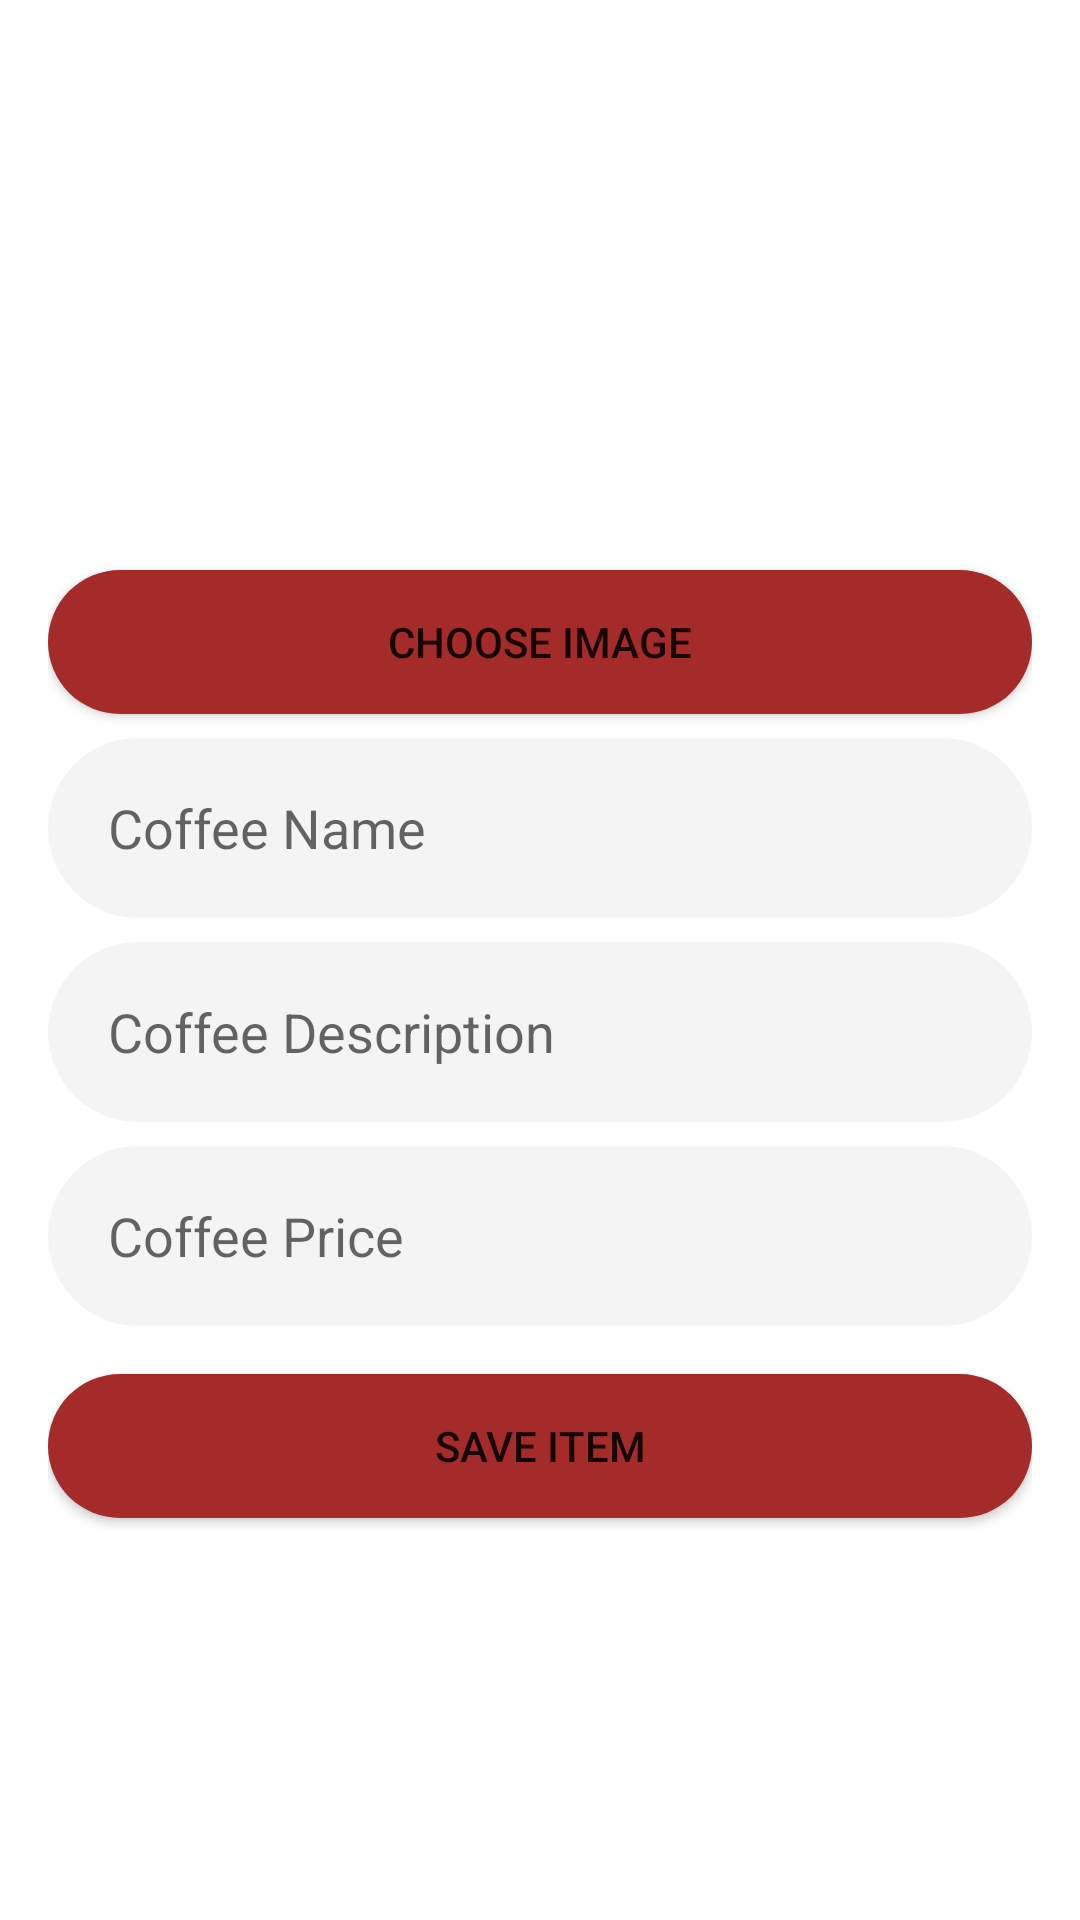

Android layout source for this screen:
<!-- AndroidManifest.xml: application theme Theme.MyApplication -->
<!-- res/layout/activity_edit_item_page.xml -->
<?xml version="1.0" encoding="utf-8"?>
<androidx.constraintlayout.widget.ConstraintLayout
    xmlns:android="http://schemas.android.com/apk/res/android"
    xmlns:app="http://schemas.android.com/apk/res-auto"
    xmlns:tools="http://schemas.android.com/tools"
    android:layout_width="match_parent"
    android:layout_height="match_parent"
    android:padding="16dp">


    <ImageView
        android:id="@+id/eimageViewCoffee"
        android:layout_width="150dp"
        android:layout_height="150dp"
        android:layout_marginTop="16dp"
        app:layout_constraintTop_toTopOf="parent"
        app:layout_constraintStart_toStartOf="parent"
        app:layout_constraintEnd_toEndOf="parent"
        android:src="@drawable/ic_baseline_image_24"
        android:scaleType="centerCrop" />

    <Button
        android:id="@+id/ebtnChooseImage"
        android:layout_width="0dp"
        android:layout_height="wrap_content"
        android:layout_marginTop="8dp"
        android:background="@drawable/button"
        android:text="Choose Image"
        app:layout_constraintTop_toBottomOf="@id/eimageViewCoffee"
        app:layout_constraintStart_toStartOf="parent"
        app:layout_constraintEnd_toEndOf="parent"/>

    <EditText
        android:id="@+id/editTextCoffeeName"
        android:layout_width="0dp"
        android:layout_height="60dp"
        android:paddingLeft="20dp"
        android:layout_marginTop="8dp"
        android:background="@drawable/edittext"
        android:hint="Coffee Name"
        app:layout_constraintTop_toBottomOf="@id/ebtnChooseImage"
        app:layout_constraintStart_toStartOf="parent"
        app:layout_constraintEnd_toEndOf="parent"/>

    <EditText
        android:id="@+id/editTextCoffeeDescription"
        android:layout_width="0dp"
        android:layout_height="60dp"
        android:paddingLeft="20dp"
        android:background="@drawable/edittext"
        android:layout_marginTop="8dp"
        android:hint="Coffee Description"
        app:layout_constraintTop_toBottomOf="@id/editTextCoffeeName"
        app:layout_constraintStart_toStartOf="parent"
        app:layout_constraintEnd_toEndOf="parent"/>

    <EditText
        android:id="@+id/editTextCoffeePrice"
        android:layout_width="0dp"
        android:paddingLeft="20dp"
        android:background="@drawable/edittext"
        android:layout_height="60dp"
        android:layout_marginTop="8dp"
        android:inputType="number"
        android:hint="Coffee Price"
        app:layout_constraintTop_toBottomOf="@id/editTextCoffeeDescription"
        app:layout_constraintStart_toStartOf="parent"
        app:layout_constraintEnd_toEndOf="parent"/>

    <Button
        android:id="@+id/btneditCoffee"
        android:layout_width="0dp"
        android:layout_height="wrap_content"
        android:background="@drawable/button"
        android:layout_marginTop="16dp"
        android:text="Save Item"
        app:layout_constraintTop_toBottomOf="@id/editTextCoffeePrice"
        app:layout_constraintStart_toStartOf="parent"
        app:layout_constraintEnd_toEndOf="parent"/>

</androidx.constraintlayout.widget.ConstraintLayout>
<!-- resources referenced by this layout -->
<resources>
  <!-- drawable button (drawable) -->
  <?xml version="1.0" encoding="utf-8"?>
  <shape xmlns:android="http://schemas.android.com/apk/res/android">
      <solid android:color="#a52a2a" /> 
      <corners android:radius="80dp" /> 
      <stroke
          android:width="0dp"
          android:color="#FFFF" /> 
  </shape>
  <!-- drawable edittext (drawable) -->
  <?xml version="1.0" encoding="utf-8"?>
  <shape xmlns:android="http://schemas.android.com/apk/res/android">
      <solid android:color="#f4f4f4" /> 
      <corners android:radius="80dp" /> 
      <stroke
          android:width="0dp"
          android:color="#FFFF" /> 
  </shape>
  <style name="Theme.MyApplication" parent="Theme.MaterialComponents.DayNight.DarkActionBar">
          
          <item name="android:logo">@drawable/ic_baseline_coffee_maker_24</item>
          <item name="colorPrimary">@color/purple_500</item>
          <item name="colorPrimaryVariant">@color/purple_700</item>
          <item name="colorOnPrimary">@color/white</item>
          
          <item name="colorSecondary">@color/teal_200</item>
          <item name="colorSecondaryVariant">@color/teal_700</item>
          <item name="colorOnSecondary">@color/black</item>
          
          <item name="android:statusBarColor" tools:targetApi="l">?attr/colorPrimaryVariant</item>
          
      </style>
  <!-- drawable ic_baseline_coffee_maker_24 (drawable) -->
  <vector android:height="24dp" android:tint="#615A5A"
      android:viewportHeight="24" android:viewportWidth="24"
      android:width="24dp" xmlns:android="http://schemas.android.com/apk/res/android">
      <path android:fillColor="@android:color/white" android:pathData="M18,6V4h2V2H6C4.9,2 4,2.9 4,4v16c0,1.1 0.9,2 2,2h14v-2h-4.03C17.2,19.09 18,17.64 18,16v-5H8v5c0,1.64 0.81,3.09 2.03,4H6V4h2v2c0,0.55 0.45,1 1,1h8C17.55,7 18,6.55 18,6z"/>
      <path android:fillColor="@android:color/white" android:pathData="M13,9m-1,0a1,1 0,1 1,2 0a1,1 0,1 1,-2 0"/>
  </vector>
  <!-- not gathered from this repository: default colours our renderer supplied (Android Studio template values) -->
  <color name="purple_500">#FF6200EE</color>
  <color name="purple_700">#FF3700B3</color>
  <color name="teal_200">#FF03DAC5</color>
  <color name="teal_700">#FF018786</color>
  <color name="black">#FF000000</color>
  <color name="white">#FFFFFFFF</color>
</resources>
